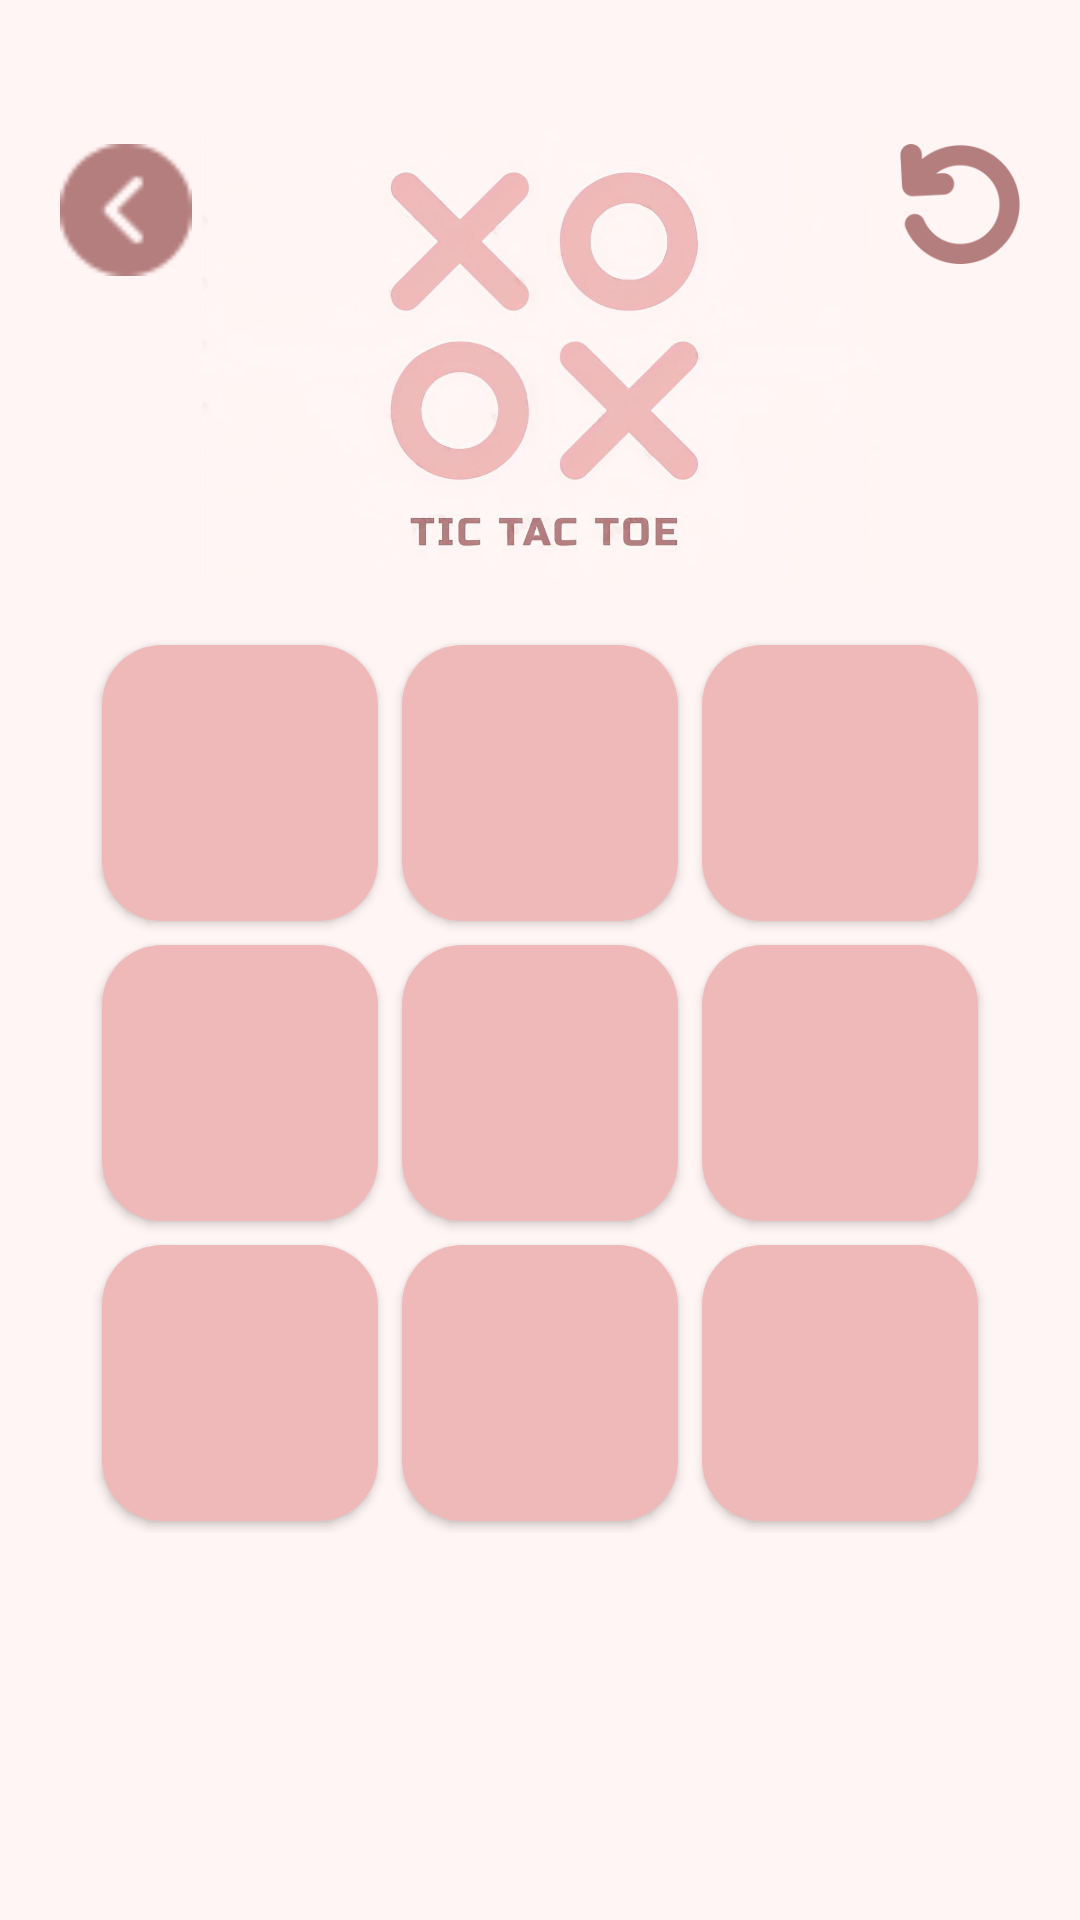

Android layout source for this screen:
<!-- AndroidManifest.xml: application theme Theme.BranchApp -->
<!-- res/layout/activity_tic_tac_toe.xml -->
<?xml version="1.0" encoding="utf-8"?>
<androidx.constraintlayout.widget.ConstraintLayout xmlns:android="http://schemas.android.com/apk/res/android"
    xmlns:app="http://schemas.android.com/apk/res-auto"
    xmlns:tools="http://schemas.android.com/tools"
    android:layout_width="match_parent"
    android:layout_height="match_parent"
    android:background="#fff5f4"
    android:fitsSystemWindows="false"
    tools:context=".TicTacToeActivity">

    <ImageView
        android:layout_width="40dp"
        android:layout_height="40dp"
        android:id="@+id/undo"
        android:src="@drawable/undo"
        android:layout_marginTop="48dp"
        app:layout_constraintEnd_toEndOf="parent"
        app:layout_constraintTop_toTopOf="parent"
        android:layout_marginEnd="20dp"/>

    <ImageView
        android:layout_width="44dp"
        android:layout_height="44dp"
        android:src="@drawable/back_btn"
        android:id="@+id/backButton"
        app:layout_constraintStart_toStartOf="parent"
        app:layout_constraintTop_toTopOf="parent"
        android:layout_marginTop="48dp"
        android:layout_marginStart="20dp"/>

    <ImageView
        android:layout_width="250dp"
        android:layout_height="150dp"
        android:src="@drawable/logoo"
        app:layout_constraintBottom_toTopOf="@id/gameBoard"
        app:layout_constraintEnd_toEndOf="parent"
        app:layout_constraintStart_toStartOf="parent"
        app:layout_constraintTop_toTopOf="parent"
        app:layout_constraintVertical_bias="0.712" />

    <androidx.constraintlayout.widget.ConstraintLayout
        android:id="@+id/gameBoard"
        android:layout_width="0dp"
        android:layout_height="0dp"
        android:layout_marginStart="30dp"
        android:layout_marginEnd="30dp"
        app:layout_constraintBottom_toBottomOf="parent"
        app:layout_constraintDimensionRatio="1"
        app:layout_constraintEnd_toEndOf="parent"
        app:layout_constraintStart_toStartOf="parent"
        app:layout_constraintTop_toTopOf="parent"
        app:layout_constraintVertical_bias="0.621">

        <androidx.appcompat.widget.AppCompatButton
            android:id="@+id/button1"
            style="@style/TicTacToeButton"
            app:layout_constraintBottom_toTopOf="@id/button4"
            app:layout_constraintEnd_toStartOf="@id/button2"
            app:layout_constraintStart_toStartOf="parent"
            app:layout_constraintTop_toTopOf="parent" />

        <androidx.appcompat.widget.AppCompatButton
            android:id="@+id/button2"
            style="@style/TicTacToeButton"
            app:layout_constraintBottom_toTopOf="@id/button5"
            app:layout_constraintEnd_toStartOf="@id/button3"
            app:layout_constraintStart_toEndOf="@id/button1"
            app:layout_constraintTop_toTopOf="parent" />

        <androidx.appcompat.widget.AppCompatButton
            android:id="@+id/button3"
            style="@style/TicTacToeButton"
            app:layout_constraintBottom_toTopOf="@id/button6"
            app:layout_constraintEnd_toEndOf="parent"
            app:layout_constraintStart_toEndOf="@id/button2"
            app:layout_constraintTop_toTopOf="parent" />

        <androidx.appcompat.widget.AppCompatButton
            android:id="@+id/button4"
            style="@style/TicTacToeButton"
            app:layout_constraintBottom_toTopOf="@id/button7"
            app:layout_constraintEnd_toStartOf="@id/button5"
            app:layout_constraintStart_toStartOf="parent"
            app:layout_constraintTop_toBottomOf="@id/button1" />

        <androidx.appcompat.widget.AppCompatButton
            android:id="@+id/button5"
            style="@style/TicTacToeButton"
            app:layout_constraintBottom_toTopOf="@id/button8"
            app:layout_constraintEnd_toStartOf="@id/button6"
            app:layout_constraintStart_toEndOf="@id/button4"
            app:layout_constraintTop_toBottomOf="@id/button2" />

        <androidx.appcompat.widget.AppCompatButton
            android:id="@+id/button6"
            style="@style/TicTacToeButton"
            app:layout_constraintBottom_toTopOf="@id/button9"
            app:layout_constraintEnd_toEndOf="parent"
            app:layout_constraintStart_toEndOf="@id/button5"
            app:layout_constraintTop_toBottomOf="@id/button3" />

        <androidx.appcompat.widget.AppCompatButton
            android:id="@+id/button7"
            style="@style/TicTacToeButton"
            app:layout_constraintBottom_toBottomOf="parent"
            app:layout_constraintEnd_toStartOf="@id/button8"
            app:layout_constraintStart_toStartOf="parent"
            app:layout_constraintTop_toBottomOf="@id/button4" />

        <androidx.appcompat.widget.AppCompatButton
            android:id="@+id/button8"
            style="@style/TicTacToeButton"
            app:layout_constraintBottom_toBottomOf="parent"
            app:layout_constraintEnd_toStartOf="@id/button9"
            app:layout_constraintStart_toEndOf="@id/button7"
            app:layout_constraintTop_toBottomOf="@id/button5" />

        <androidx.appcompat.widget.AppCompatButton
            android:id="@+id/button9"
            style="@style/TicTacToeButton"
            app:layout_constraintBottom_toBottomOf="parent"
            app:layout_constraintEnd_toEndOf="parent"
            app:layout_constraintStart_toEndOf="@id/button8"
            app:layout_constraintTop_toBottomOf="@id/button6" />

    </androidx.constraintlayout.widget.ConstraintLayout>

</androidx.constraintlayout.widget.ConstraintLayout>
<!-- resources referenced by this layout -->
<resources>
  <!-- drawable back_btn: png bitmap (drawable, 947 bytes) -->
  <!-- drawable logoo: jpg bitmap (drawable, 27270 bytes) -->
  <!-- drawable undo: png bitmap (drawable, 4794 bytes) -->
  <style name="TicTacToeButton">
          <item name="android:layout_width">0dp</item>
          <item name="android:layout_height">0dp</item>
          <item name="android:textSize">24sp</item>
          <item name="android:background">@drawable/button_background</item>
          <item name="android:layout_margin">4dp</item>
          <item name="android:textColor">#FFFFFF</item>
      </style>
  <style name="Theme.BranchApp" parent="Base.Theme.BranchApp" />
  <!-- drawable button_background (drawable) -->
  <?xml version="1.0" encoding="utf-8"?>
  <shape xmlns:android="http://schemas.android.com/apk/res/android"
      android:shape="rectangle">
  
      <solid android:color="@color/pink" />
      <corners android:radius="20dp" />
  
  </shape>
  <style name="Base.Theme.BranchApp" parent="Theme.Material3.DayNight.NoActionBar">
          
          
      </style>
  <color name="pink">#f0b9b9</color>
</resources>
